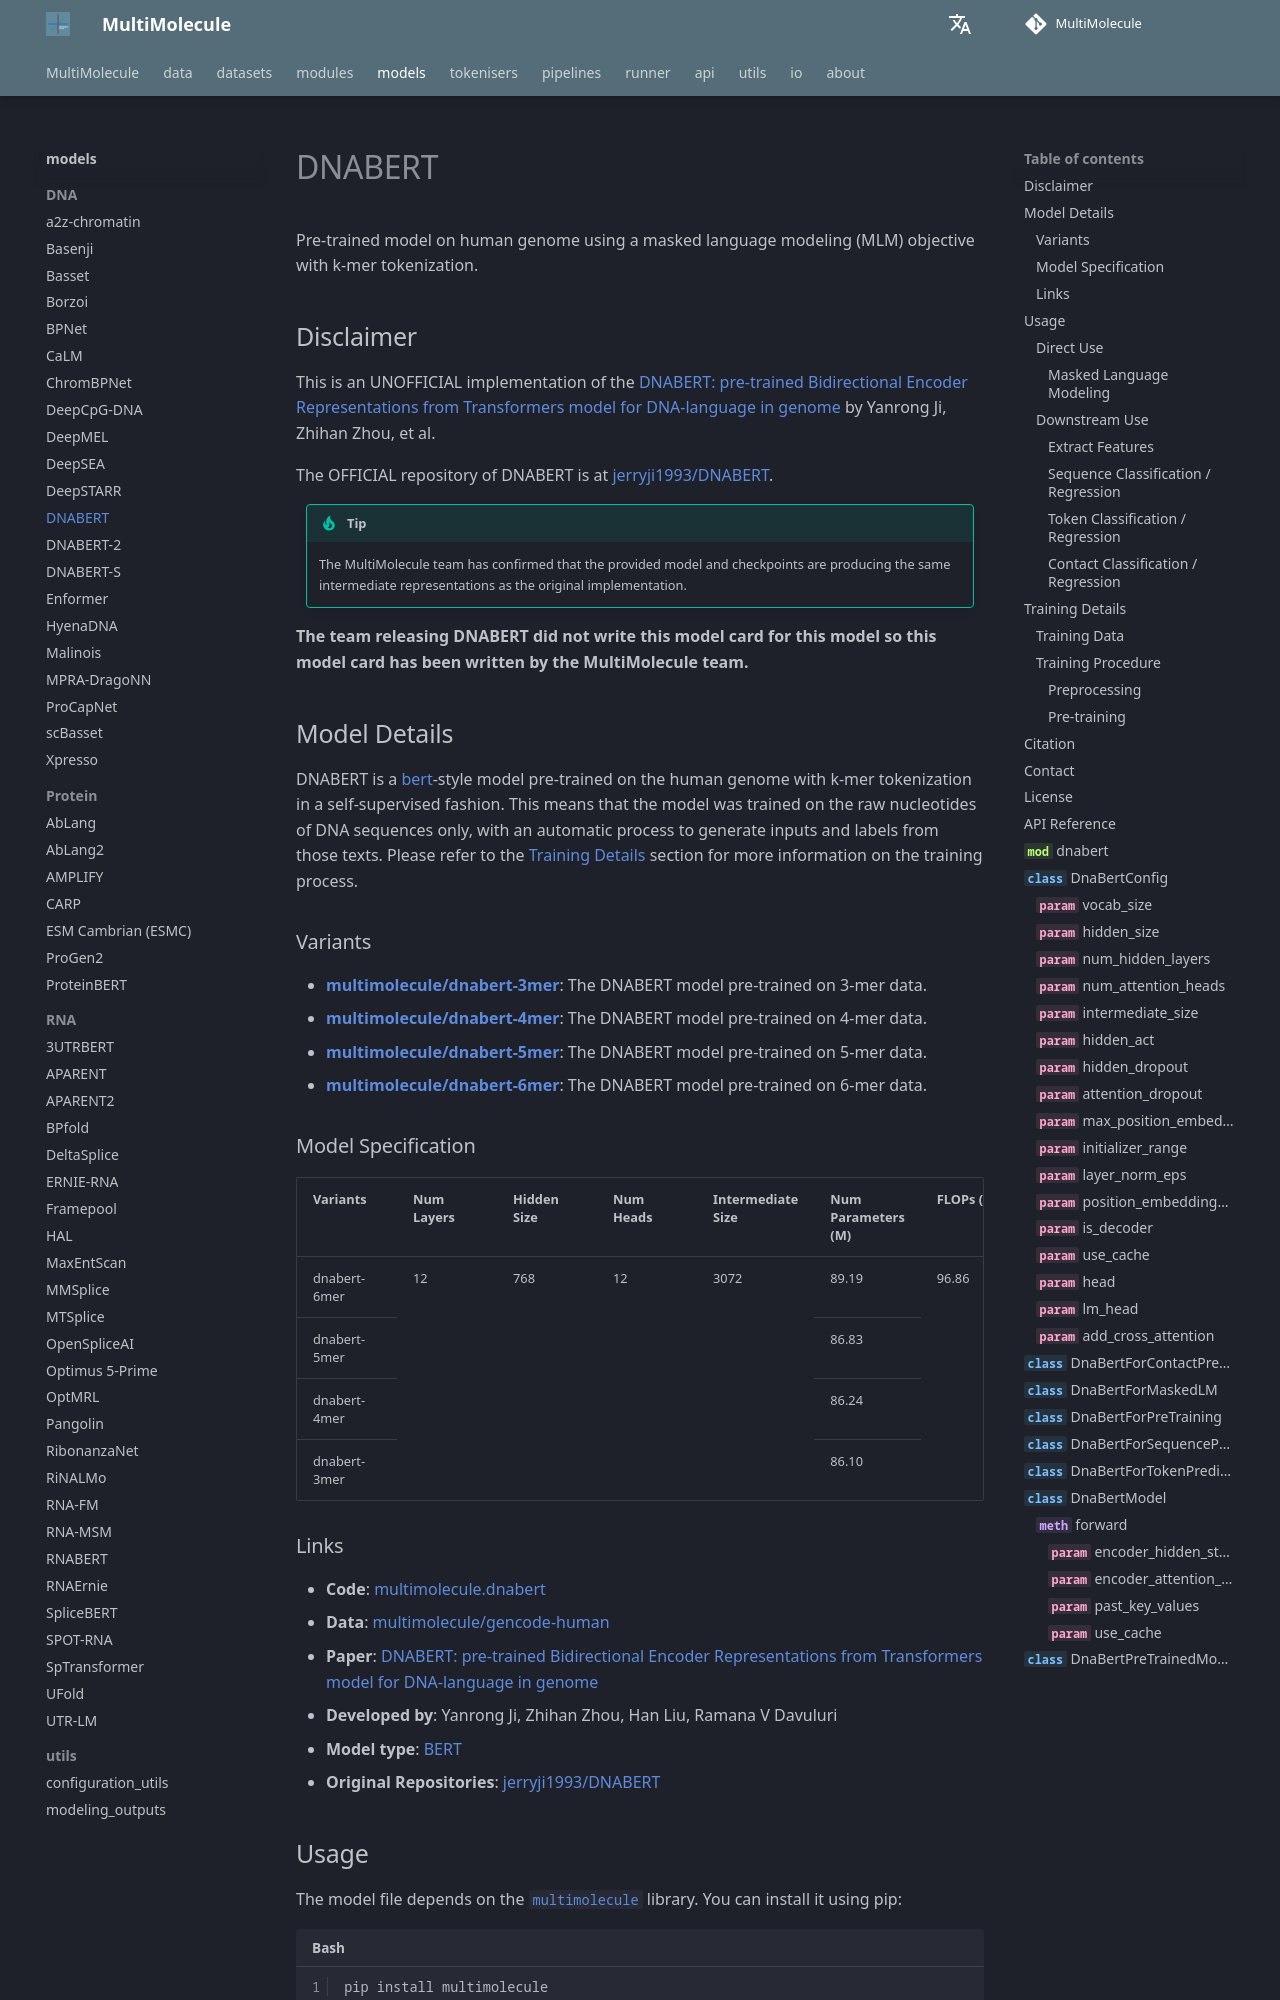

repository: DLS5-Omics/multimolecule · page: models/dnabert/index.html · generator: mkdocs

---
language: dna
tags:
  - Biology
  - DNA
license: agpl-3.0
datasets:
  - multimolecule/gencode-human
library_name: multimolecule
pipeline_tag: fill-mask
mask_token: "<mask>"
---

# DNABERT

Pre-trained model on human genome using a masked language modeling (MLM) objective with k-mer tokenization.

## Disclaimer

This is an UNOFFICIAL implementation of the [DNABERT: pre-trained Bidirectional Encoder Representations from Transformers model for DNA-language in genome](https://doi.org/10.1093/bioinformatics/btab083) by Yanrong Ji, Zhihan Zhou, et al.

The OFFICIAL repository of DNABERT is at [jerryji1993/DNABERT](https://github.com/jerryji1993/DNABERT).

> [!TIP]
> The MultiMolecule team has confirmed that the provided model and checkpoints are producing the same intermediate representations as the original implementation.

**The team releasing DNABERT did not write this model card for this model so this model card has been written by the MultiMolecule team.**

## Model Details

DNABERT is a [bert](https://huggingface.co/google-bert/bert-base-uncased)-style model pre-trained on the human genome with k-mer tokenization in a self-supervised fashion. This means that the model was trained on the raw nucleotides of DNA sequences only, with an automatic process to generate inputs and labels from those texts. Please refer to the [Training Details](#training-details) section for more information on the training process.
